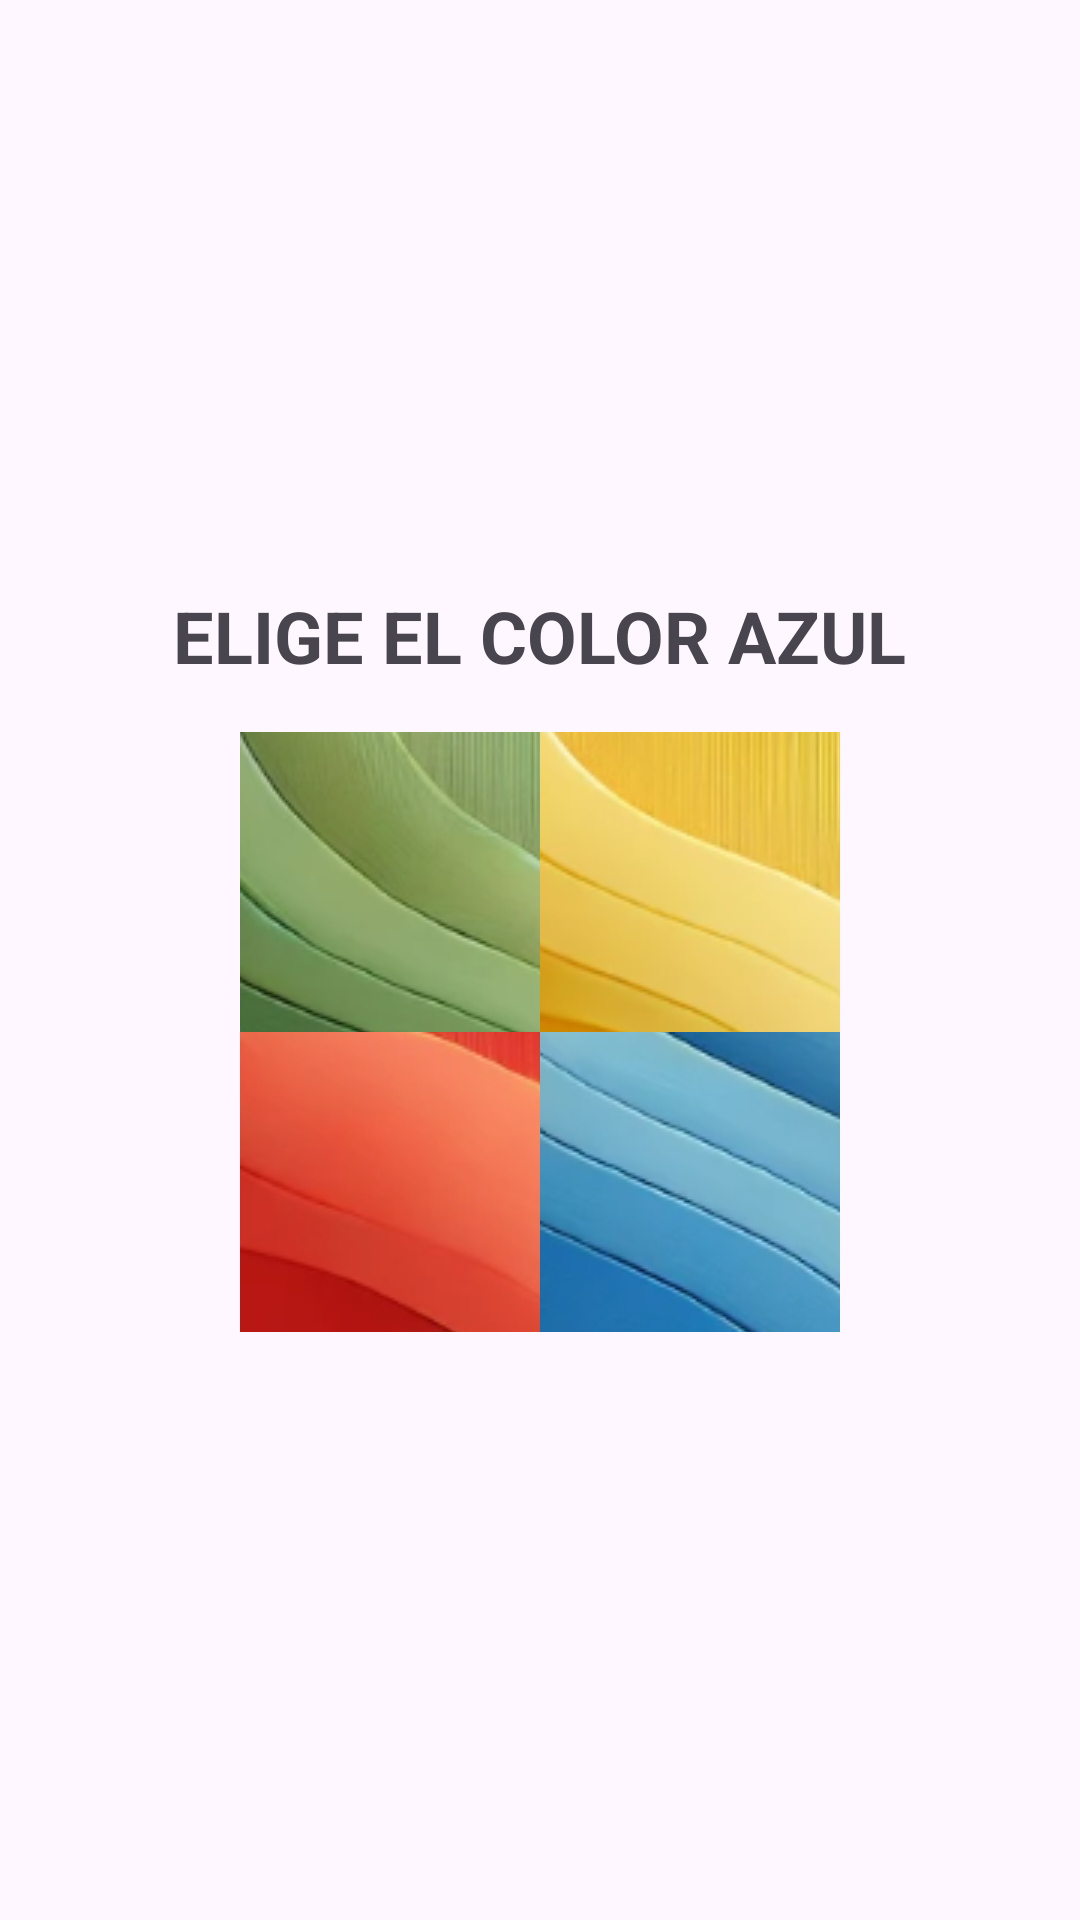

Layout XML and referenced resources for this Android screen:
<!-- AndroidManifest.xml: application theme Theme.COLORESSELECT -->
<!-- res/layout/activity_main.xml -->
<?xml version="1.0" encoding="utf-8"?>
<LinearLayout xmlns:android="http://schemas.android.com/apk/res/android"
    xmlns:tools="http://schemas.android.com/tools"
    android:layout_width="match_parent"
    android:layout_height="match_parent"
    android:orientation="vertical"
    android:gravity="center"
    tools:context=".MainActivity">

    <TextView
        android:id="@+id/titulo"
        android:layout_width="wrap_content"
        android:layout_height="wrap_content"
        android:text="ELIGE EL COLOR AZUL"
        android:textSize="24sp"
        android:textStyle="bold"
        android:layout_marginBottom="16dp"
        android:gravity="center" />

    <GridLayout
        android:layout_width="wrap_content"
        android:layout_height="wrap_content"
        android:rowCount="2"
        android:columnCount="2"
        android:gravity="center">

        <ImageButton
            android:id="@+id/boton_verde"
            android:layout_width="100dp"
            android:layout_height="100dp"
            android:src="@drawable/verde"
            android:contentDescription="Botón verde"
            android:background="@null" />

        <ImageButton
            android:id="@+id/boton_amarillo"
            android:layout_width="100dp"
            android:layout_height="100dp"
            android:src="@drawable/amarillo"
            android:contentDescription="Botón amarillo"
            android:background="@null" />

        <ImageButton
            android:id="@+id/boton_rojo"
            android:layout_width="100dp"
            android:layout_height="100dp"
            android:src="@drawable/rojo"
            android:contentDescription="Botón rojo"
            android:background="@null" />

        <ImageButton
            android:id="@+id/boton_azul"
            android:layout_width="100dp"
            android:layout_height="100dp"
            android:src="@drawable/azul"
            android:contentDescription="Botón azul"
            android:background="@null" />
    </GridLayout>

</LinearLayout>
<!-- resources referenced by this layout -->
<resources>
  <!-- drawable amarillo: png bitmap (drawable, 167075 bytes) -->
  <!-- drawable azul: png bitmap (drawable, 227625 bytes) -->
  <!-- drawable rojo: png bitmap (drawable, 178343 bytes) -->
  <!-- drawable verde: png bitmap (drawable, 191862 bytes) -->
  <style name="Theme.COLORESSELECT" parent="Base.Theme.COLORESSELECT" />
  <style name="Base.Theme.COLORESSELECT" parent="Theme.Material3.DayNight.NoActionBar">
          
          
      </style>
</resources>
